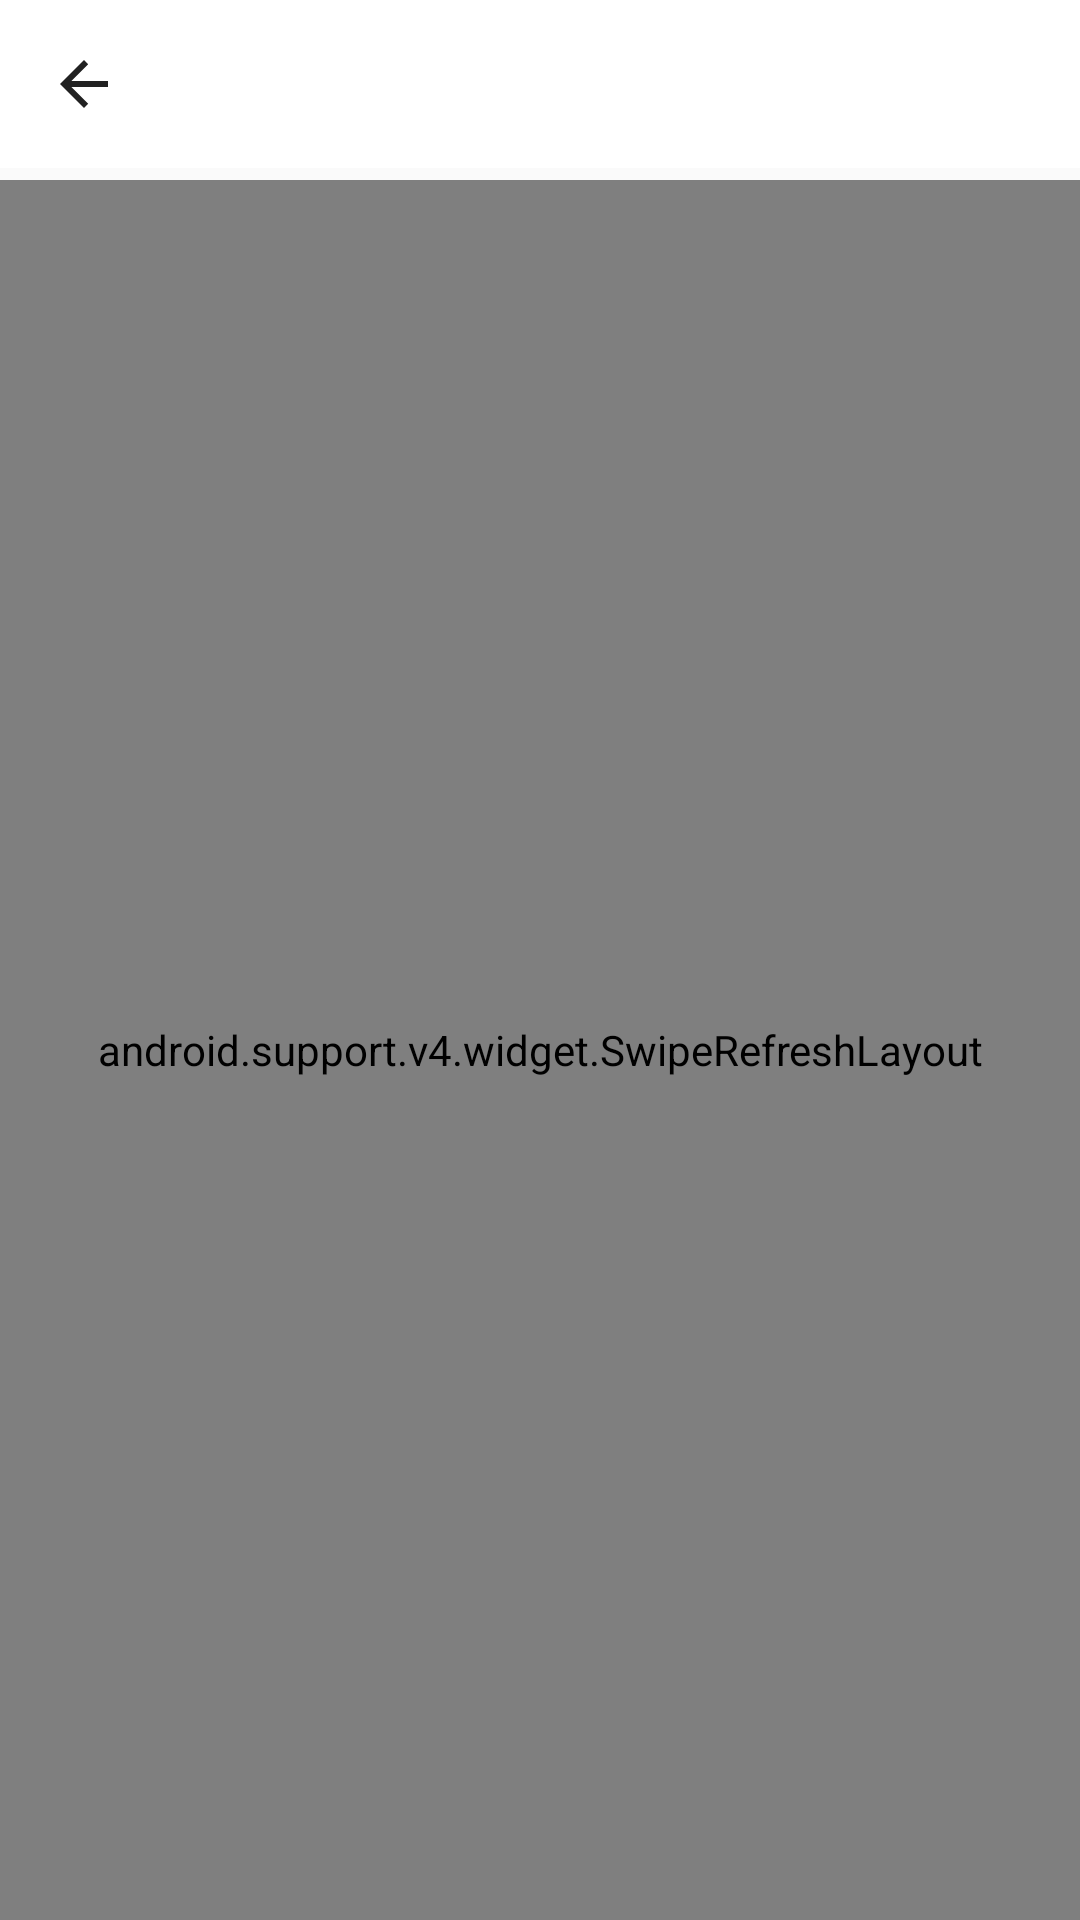

Produce the Android XML layout that renders to this screen, including the resource entries it uses.
<!-- AndroidManifest.xml: application theme AppTheme -->
<!-- res/layout/activity_mails.xml -->
<?xml version="1.0" encoding="utf-8"?>
<android.support.constraint.ConstraintLayout xmlns:android="http://schemas.android.com/apk/res/android"
    android:layout_width="match_parent"
    android:layout_height="match_parent"
    xmlns:app="http://schemas.android.com/apk/res-auto">
    <android.support.v7.widget.Toolbar
        android:id="@+id/toolbar2"
        android:layout_width="match_parent"
        android:layout_height="wrap_content"
        android:background="?attr/colorPrimary"
        android:minHeight="?attr/actionBarSize"
        android:theme="?attr/actionBarTheme"
        app:navigationIcon="?attr/actionModeCloseDrawable"
        app:subtitleTextAppearance="@style/TextAppearance.AppCompat.Body1"
        app:titleTextAppearance="@style/TextAppearance.AppCompat.Button" />
    <android.support.v4.widget.SwipeRefreshLayout
        android:id="@+id/swiperefresh"
        android:layout_width="match_parent"
        android:layout_marginTop="60dp"
        android:layout_height="match_parent">
    <ListView
        android:id="@+id/mails"
        android:layout_width="match_parent"
        android:layout_height="match_parent" />
    </android.support.v4.widget.SwipeRefreshLayout>
</android.support.constraint.ConstraintLayout>
<!-- resources referenced by this layout -->
<resources>
  <style name="AppTheme" parent="Theme.AppCompat.Light.NoActionBar">
          
          <item name="colorPrimary">@android:color/white</item>
          <item name="colorPrimaryDark">@color/colorPink</item>
          <item name="colorAccent">@color/colorPink</item>
      </style>
  <color name="colorPink">#F3716C</color>
</resources>
